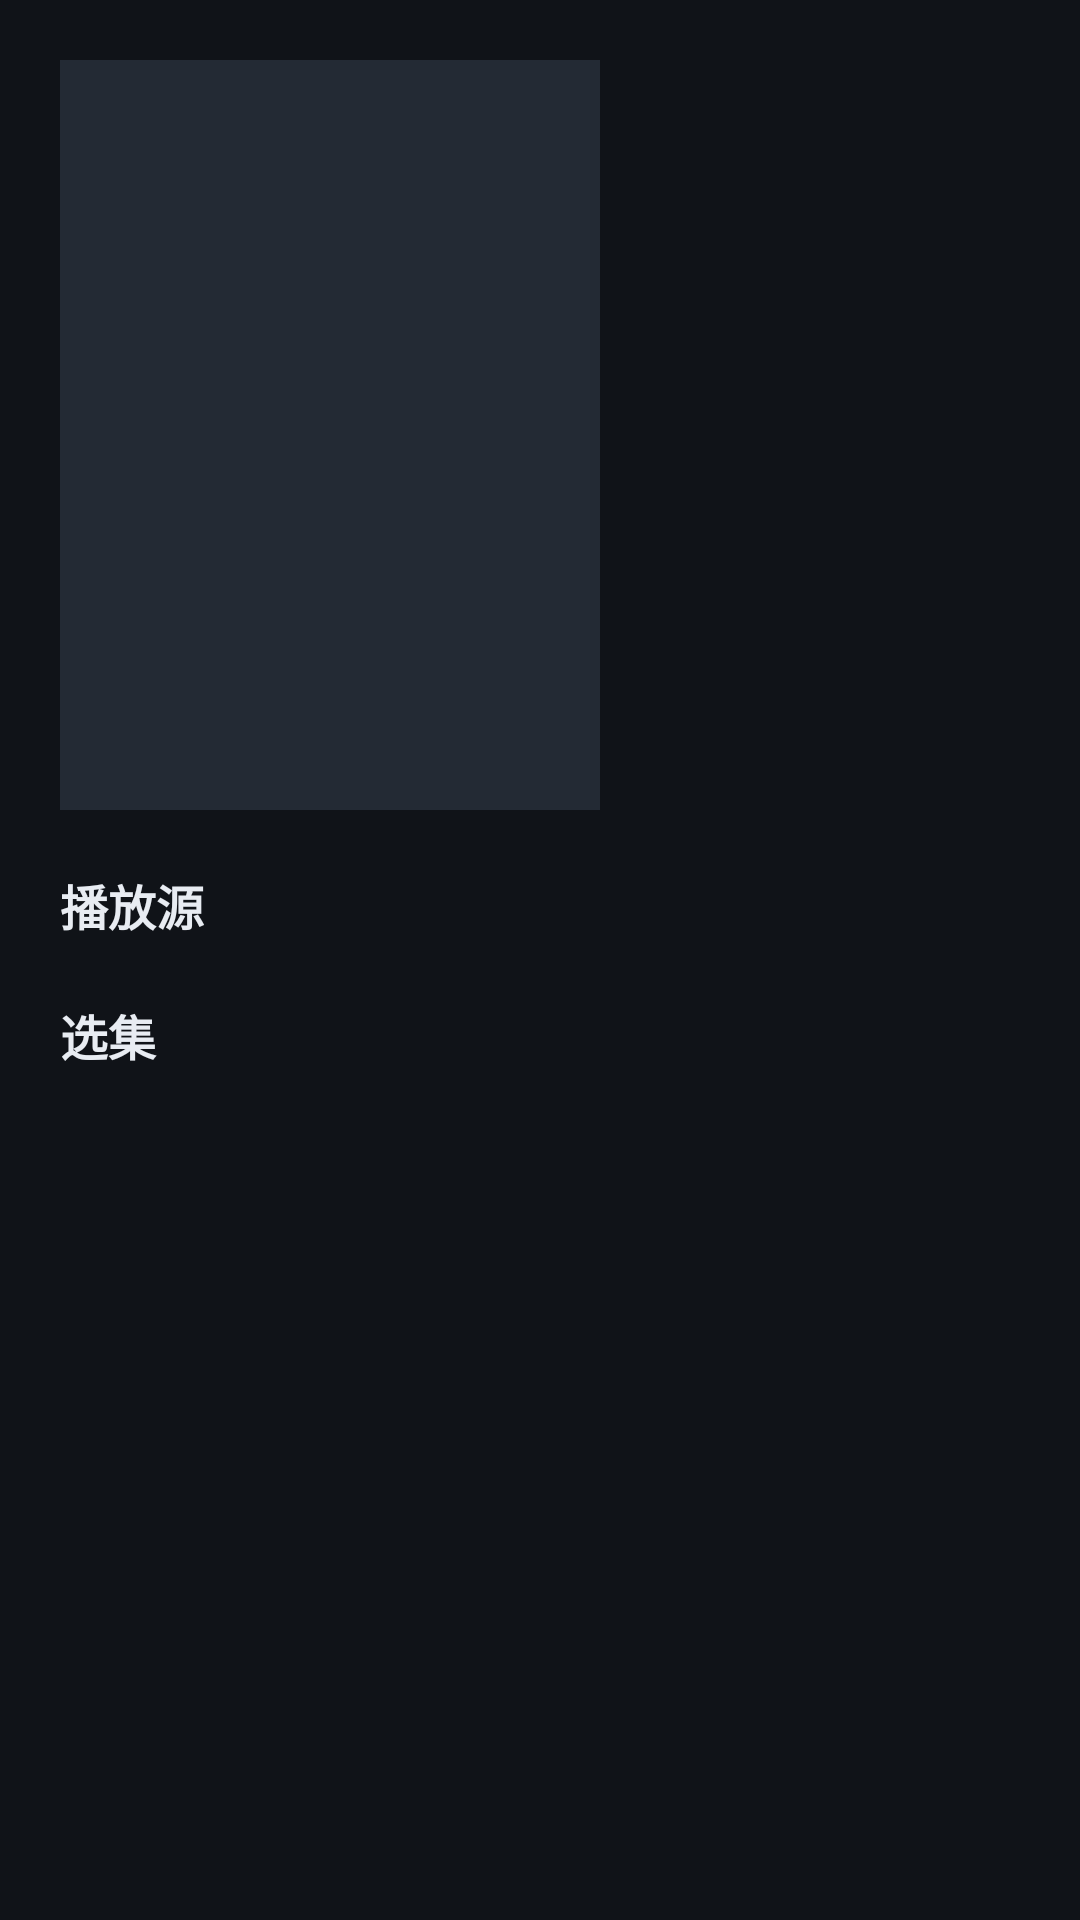

Android layout source for this screen:
<!-- AndroidManifest.xml: application theme Theme.SafeTVBox -->
<!-- res/layout/activity_detail.xml -->
<?xml version="1.0" encoding="utf-8"?>
<ScrollView xmlns:android="http://schemas.android.com/apk/res/android"
    android:layout_width="match_parent"
    android:layout_height="match_parent"
    android:background="@color/bg">

    <LinearLayout
        android:layout_width="match_parent"
        android:layout_height="wrap_content"
        android:orientation="vertical"
        android:padding="20dp">

        <LinearLayout
            android:layout_width="match_parent"
            android:layout_height="wrap_content"
            android:orientation="horizontal">

            <ImageView
                android:id="@+id/pic"
                android:layout_width="180dp"
                android:layout_height="250dp"
                android:background="@color/card"
                android:contentDescription="@string/app_name"
                android:scaleType="centerCrop" />

            <LinearLayout
                android:layout_width="0dp"
                android:layout_height="wrap_content"
                android:layout_weight="1"
                android:orientation="vertical"
                android:paddingStart="20dp">

                <TextView
                    android:id="@+id/title"
                    android:layout_width="match_parent"
                    android:layout_height="wrap_content"
                    android:textColor="@color/fg"
                    android:textSize="24sp"
                    android:textStyle="bold" />

                <TextView
                    android:id="@+id/meta"
                    android:layout_width="match_parent"
                    android:layout_height="wrap_content"
                    android:paddingTop="8dp"
                    android:textColor="@color/fg_dim"
                    android:textSize="13sp" />

                <TextView
                    android:id="@+id/desc"
                    android:layout_width="match_parent"
                    android:layout_height="wrap_content"
                    android:maxLines="8"
                    android:paddingTop="12dp"
                    android:textColor="@color/fg"
                    android:textSize="14sp" />
            </LinearLayout>
        </LinearLayout>

        <TextView
            android:id="@+id/source_label"
            android:layout_width="match_parent"
            android:layout_height="wrap_content"
            android:paddingTop="20dp"
            android:text="播放源"
            android:textColor="@color/fg"
            android:textSize="16sp"
            android:textStyle="bold" />

        <androidx.recyclerview.widget.RecyclerView
            android:id="@+id/sources"
            android:layout_width="match_parent"
            android:layout_height="wrap_content"
            android:paddingTop="8dp" />

        <TextView
            android:id="@+id/episode_label"
            android:layout_width="match_parent"
            android:layout_height="wrap_content"
            android:paddingTop="12dp"
            android:text="选集"
            android:textColor="@color/fg"
            android:textSize="16sp"
            android:textStyle="bold" />

        <androidx.recyclerview.widget.RecyclerView
            android:id="@+id/episodes"
            android:layout_width="match_parent"
            android:layout_height="wrap_content"
            android:paddingTop="8dp" />

        <TextView
            android:id="@+id/status"
            android:layout_width="match_parent"
            android:layout_height="wrap_content"
            android:paddingTop="16dp"
            android:textColor="@color/warn"
            android:textSize="13sp" />
    </LinearLayout>
</ScrollView>
<!-- resources referenced by this layout -->
<resources>
  <color name="bg">#FF101318</color>
  <color name="card">#FF232A34</color>
  <color name="fg">#FFE8ECF2</color>
  <color name="fg_dim">#FF98A2B3</color>
  <color name="warn">#FFFFB02E</color>
  <string name="app_name">SafeTVBox</string>
  <style name="Theme.SafeTVBox" parent="Theme.AppCompat.NoActionBar">
          <item name="android:colorBackground">@color/bg</item>
          <item name="android:windowBackground">@color/bg</item>
          <item name="android:textColorPrimary">@color/fg</item>
          <item name="android:textColorSecondary">@color/fg_dim</item>
      </style>
</resources>
